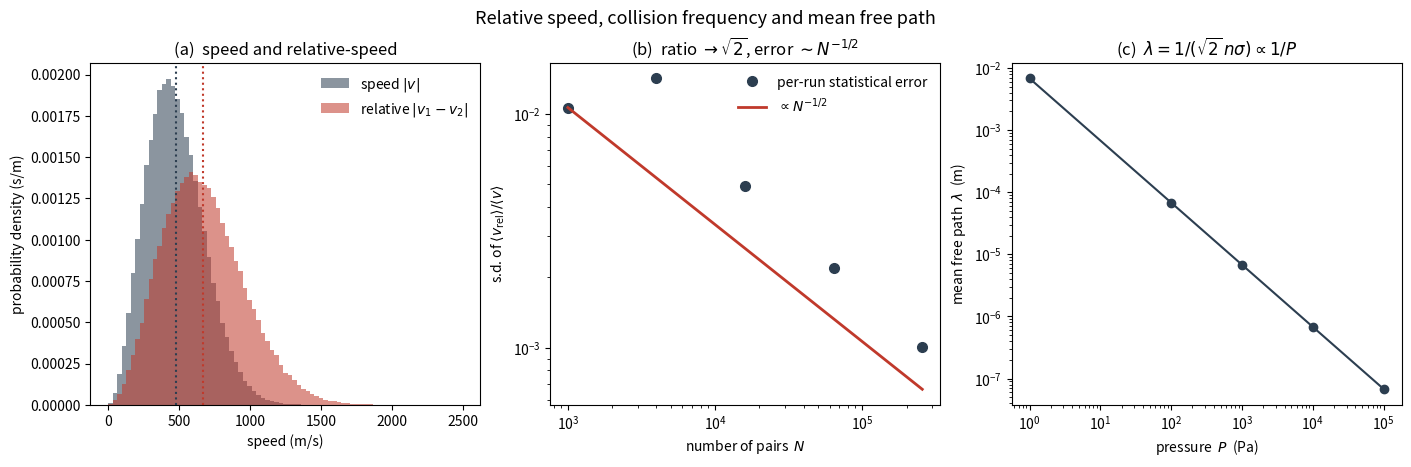

Write Python code to recreate this figure.
#!/usr/bin/env python3
"""
Example 2.2 (direct numerical) -- Relative speed, collision frequency and the
mean free path, with the sqrt(2) factor verified by Monte Carlo.

Kinetic theory predicts, for a dilute gas of hard spheres of diameter d and
number density n,

    mean speed          <v>       = sqrt(8 k_B T / (pi m)),
    mean relative speed <v_rel>   = sqrt(2) <v>   (Maxwell average),
    collision frequency z         = sqrt(2) n sigma <v>,   sigma = pi d^2,
    mean free path      lambda    = <v> / z = 1 / (sqrt(2) n sigma).

The famous sqrt(2) comes from averaging the relative speed of two molecules that
BOTH sample the Maxwell-Boltzmann distribution.  This script draws pairs of 3-D
Maxwellian velocities, measures <|v1 - v2|> / <|v|>, and shows it converges to
sqrt(2) with the 1/sqrt(N) statistical error of Monte Carlo.  It then tabulates
the collision frequency and mean free path of air over a range of pressures.

Only numpy, scipy, matplotlib are used; the seed is fixed.
"""

import numpy as np
import matplotlib.pyplot as plt

k_B = 1.380649e-23          # J/K
u   = 1.660539e-27          # kg
RNG = np.random.default_rng(20260723)


def sample_maxwell_velocities(n_samples, m, T):
    """Draw 3-D velocity vectors: each Cartesian component is N(0, k_B T/m)."""
    sigma_v = np.sqrt(k_B * T / m)          # per-component standard deviation
    return RNG.normal(0.0, sigma_v, size=(n_samples, 3))


def main():
    print("=" * 70)
    print("Example 2.2  Relative speed, collision frequency, mean free path")
    print("=" * 70)

    m = 28.0134 * u                          # N2
    T = 300.0
    v_avg = np.sqrt(8.0 * k_B * T / (np.pi * m))
    print(f"\nN2 at {T:.0f} K:  <v> (exact) = {v_avg:.2f} m/s")

    # --- Monte Carlo: <v_rel>/<v> -> sqrt(2) ----------------------------
    print("\n(1) Monte Carlo convergence of <|v1-v2|>/<|v|> to sqrt(2):")
    print(f"    (mean over R independent runs)")
    print(f"    {'N pairs':>10} {'ratio':>10} {'|error|':>12} {'run s.d.':>11}")
    R = 8
    sizes = [1000, 4000, 16000, 64000, 256000]
    err, err_sd = [], []
    for N in sizes:
        vals = []
        for _ in range(R):
            v1 = sample_maxwell_velocities(N, m, T)
            v2 = sample_maxwell_velocities(N, m, T)
            speed1 = np.linalg.norm(v1, axis=1)
            rel    = np.linalg.norm(v1 - v2, axis=1)
            vals.append(rel.mean() / speed1.mean())
        vals = np.array(vals)
        mean_ratio = vals.mean()
        err.append(abs(mean_ratio - np.sqrt(2)))
        err_sd.append(vals.std())
        print(f"    {N:>10d} {mean_ratio:>10.5f} "
              f"{abs(mean_ratio-np.sqrt(2)):>12.2e} {vals.std():>11.2e}")
    err = np.array(err); err_sd = np.array(err_sd)
    # The statistical (per-run) error, not the residual mean bias, is the clean
    # 1/sqrt(N) quantity; fit its decay to confirm the Monte Carlo error law.
    order = np.polyfit(np.log(sizes), np.log(err_sd), 1)[0]
    print(f"    target sqrt(2) = {np.sqrt(2):.5f};  per-run error order = "
          f"{order:.3f} (expected -0.5)")

    # --- Collision frequency and mean free path of air vs pressure ------
    d = 3.7e-10                              # effective N2 diameter, m
    sigma = np.pi * d ** 2                   # collision cross-section
    print("\n(2) Air (N2) collision frequency and mean free path, T = 300 K:")
    print(f"    {'P (Pa)':>12} {'n (1/m^3)':>14} {'z (1/s)':>12} "
          f"{'lambda (m)':>13}")
    pressures = [1e0, 1e2, 1e3, 1e4, 1.01325e5]
    lam_list, n_list = [], []
    for P in pressures:
        n = P / (k_B * T)                    # ideal gas number density
        z = np.sqrt(2.0) * n * sigma * v_avg
        lam = v_avg / z
        n_list.append(n); lam_list.append(lam)
        print(f"    {P:>12.3e} {n:>14.4e} {z:>12.4e} {lam:>13.4e}")

    # -----------------------------------------------------------------
    fig, axes = plt.subplots(1, 3, figsize=(14, 4.3), constrained_layout=True)

    # (a) speed vs relative-speed distributions
    N = 200000
    v1 = sample_maxwell_velocities(N, m, T)
    v2 = sample_maxwell_velocities(N, m, T)
    s1  = np.linalg.norm(v1, axis=1)
    rel = np.linalg.norm(v1 - v2, axis=1)
    bins = np.linspace(0, 2500, 80)
    axes[0].hist(s1,  bins=bins, density=True, alpha=0.55, color="#2c3e50",
                 label=r"speed $|v|$")
    axes[0].hist(rel, bins=bins, density=True, alpha=0.55, color="#c0392b",
                 label=r"relative $|v_1-v_2|$")
    axes[0].axvline(s1.mean(),  color="#2c3e50", ls=":", lw=1.5)
    axes[0].axvline(rel.mean(), color="#c0392b", ls=":", lw=1.5)
    axes[0].set_xlabel("speed (m/s)")
    axes[0].set_ylabel("probability density (s/m)")
    axes[0].set_title("(a)  speed and relative-speed")
    axes[0].legend(frameon=False)

    # (b) convergence to sqrt(2)
    axes[1].loglog(sizes, err_sd, "o", color="#2c3e50", ms=7,
                   label="per-run statistical error")
    axes[1].loglog(sizes, err_sd[0] * np.sqrt(sizes[0] / np.array(sizes)), "-",
                   color="#c0392b", lw=2, label=r"$\propto N^{-1/2}$")
    axes[1].set_xlabel("number of pairs  $N$")
    axes[1].set_ylabel(r"s.d. of $\langle v_{\rm rel}\rangle/\langle v\rangle$")
    axes[1].set_title(r"(b)  ratio $\to \sqrt{2}$, error $\sim N^{-1/2}$")
    axes[1].legend(frameon=False)

    # (c) mean free path vs pressure
    axes[2].loglog(pressures, lam_list, "o-", color="#2c3e50", ms=6)
    axes[2].set_xlabel("pressure  $P$  (Pa)")
    axes[2].set_ylabel(r"mean free path  $\lambda$  (m)")
    axes[2].set_title(r"(c)  $\lambda = 1/(\sqrt{2}\,n\sigma)\propto 1/P$")

    fig.suptitle("Relative speed, collision frequency and mean free path",
                 y=1.05, fontsize=13)
    fig.savefig("fig2_2.png", dpi=200, bbox_inches="tight")
    print("\nSaved fig2_2.png")


if __name__ == "__main__":
    main()
